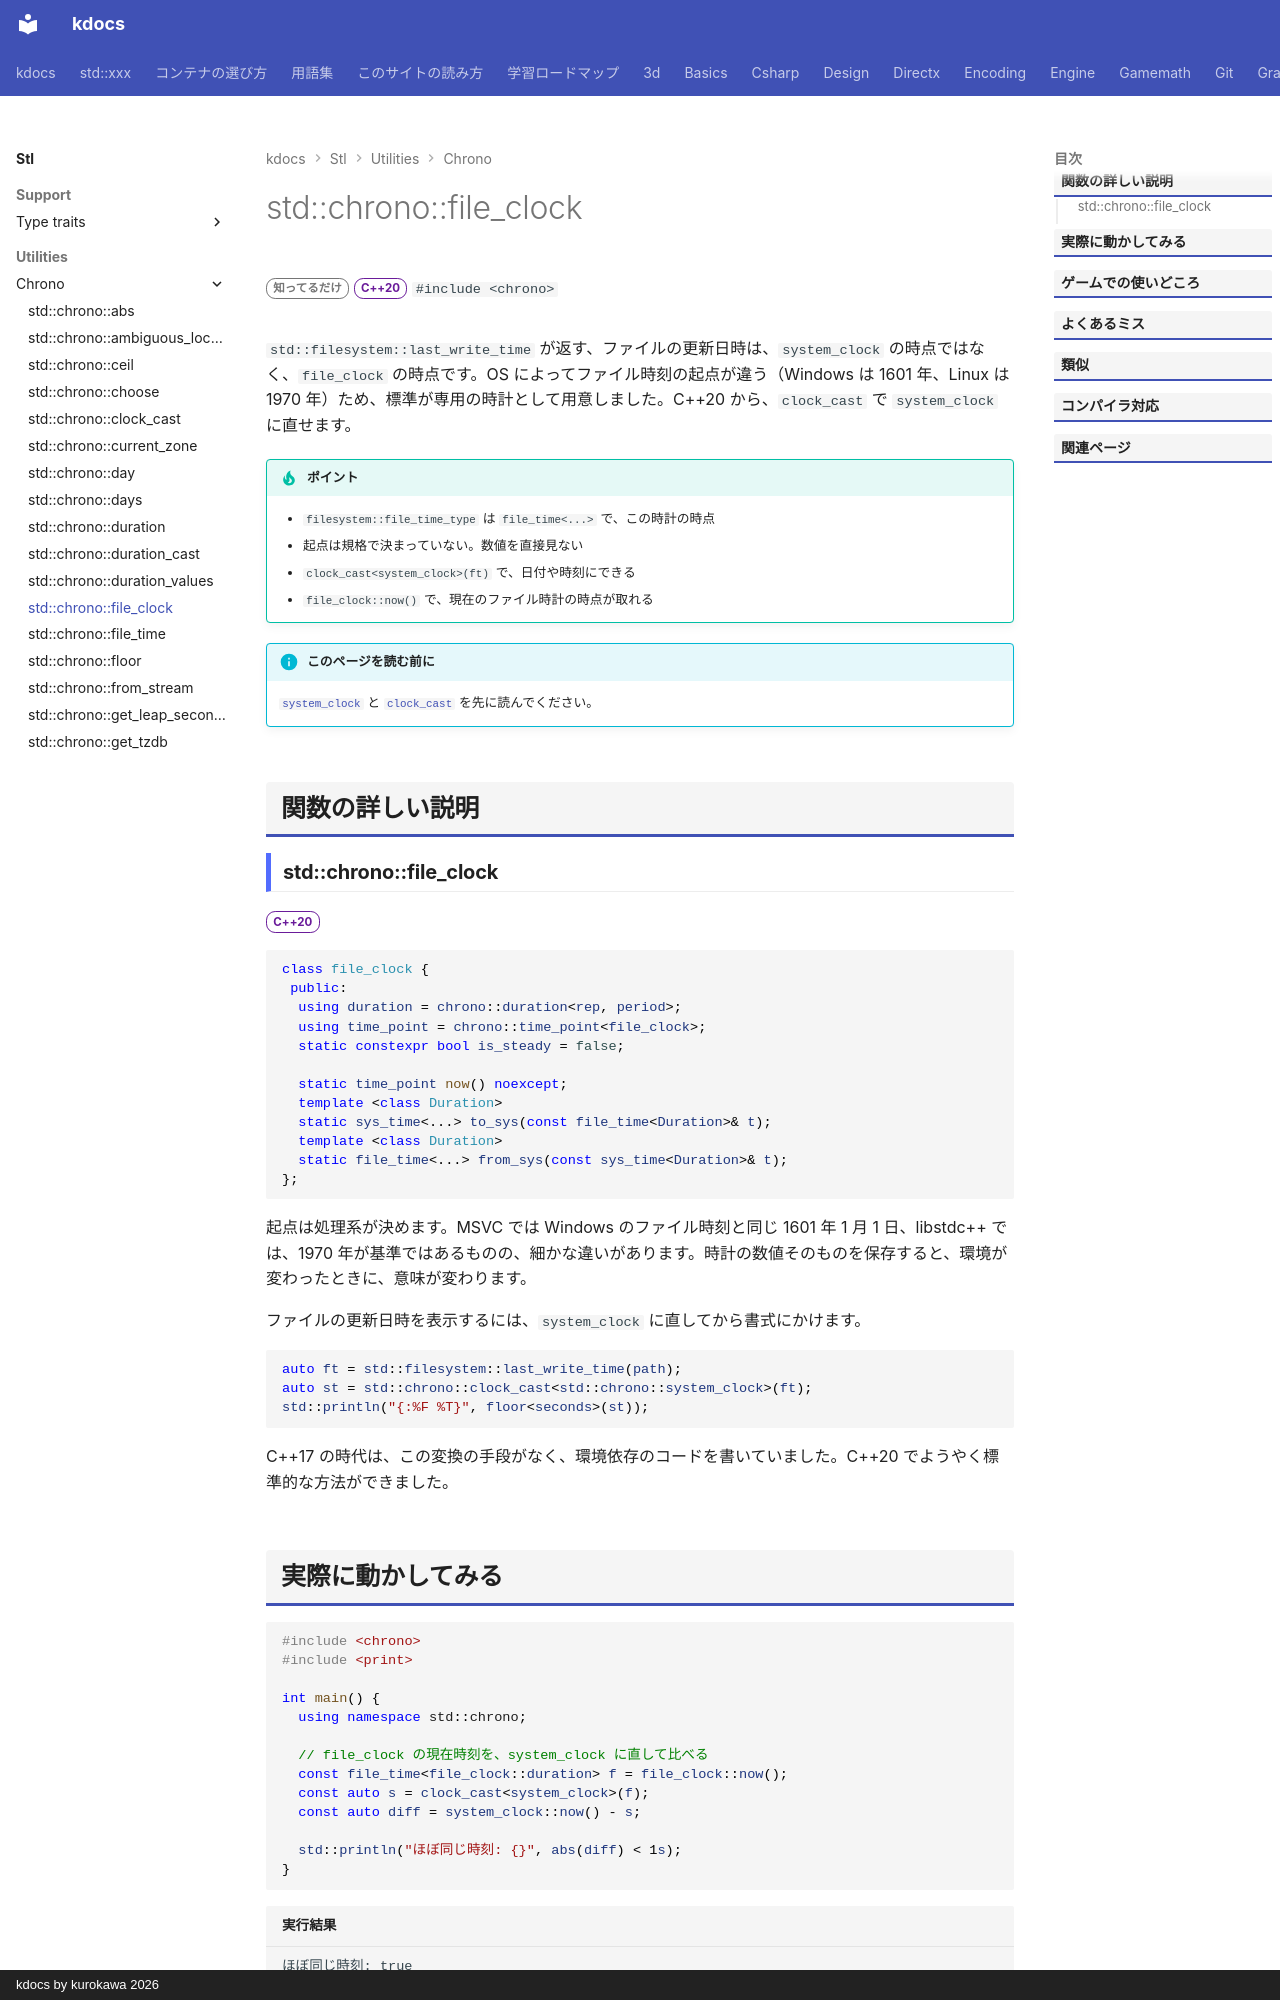

repository: qwzxdf/kdocs · page: stl/utilities/chrono/file_clock/index.html · generator: mkdocs · copyright: kdocs by kurokawa 2026

---
title: std::chrono::file_clock
summary: "ファイルの更新日時に使われる時計。"
order: 12
group: 時間（std::chrono）
tags:
  - ユーティリティ
---

# std::chrono::file_clock

<div class="page-badges" markdown>
<span class="rank rank-rare">知ってるだけ</span>
<span class="ver ver-20">C++20</span>
`#include <chrono>`
</div>

`std::filesystem::last_write_time` が返す、ファイルの更新日時は、`system_clock` の時点ではなく、`file_clock` の時点です。OS によってファイル時刻の起点が違う（Windows は 1601 年、Linux は 1970 年）ため、標準が専用の時計として用意しました。C++20 から、`clock_cast` で `system_clock` に直せます。

!!! tip "ポイント"
    - `filesystem::file_time_type` は `file_time<...>` で、この時計の時点
    - 起点は規格で決まっていない。数値を直接見ない
    - `clock_cast<system_clock>(ft)` で、日付や時刻にできる
    - `file_clock::now()` で、現在のファイル時計の時点が取れる

!!! info "このページを読む前に"
    [`system_clock`](system_clock.md) と [`clock_cast`](clock_cast.md) を先に読んでください。

## 関数の詳しい説明

### std::chrono::file_clock {#file_clock}

<span class="ver ver-20">C++20</span>

```cpp
class file_clock {
 public:
  using duration = chrono::duration<rep, period>;
  using time_point = chrono::time_point<file_clock>;
  static constexpr bool is_steady = false;

  static time_point now() noexcept;
  template <class Duration>
  static sys_time<...> to_sys(const file_time<Duration>& t);
  template <class Duration>
  static file_time<...> from_sys(const sys_time<Duration>& t);
};
```

起点は処理系が決めます。MSVC では Windows のファイル時刻と同じ 1601 年 1 月 1 日、libstdc++ では、1970 年が基準ではあるものの、細かな違いがあります。時計の数値そのものを保存すると、環境が変わったときに、意味が変わります。

ファイルの更新日時を表示するには、`system_clock` に直してから書式にかけます。

```cpp
auto ft = std::filesystem::last_write_time(path);
auto st = std::chrono::clock_cast<std::chrono::system_clock>(ft);
std::println("{:%F %T}", floor<seconds>(st));
```

C++17 の時代は、この変換の手段がなく、環境依存のコードを書いていました。C++20 でようやく標準的な方法ができました。
